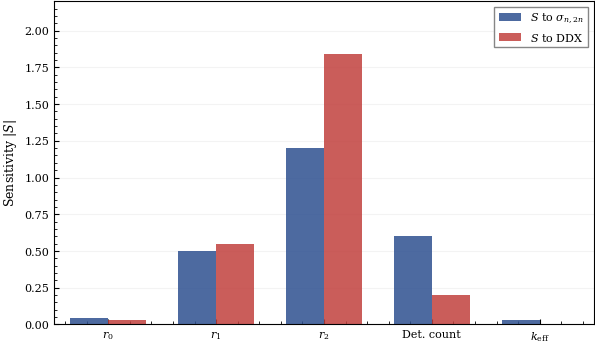

Python code for this plot:
import matplotlib.pyplot as plt
import numpy as np

plt.rcParams.update(
    {
        "font.family": "serif",
        "font.size": 9,  # better for multi-panel
        "axes.labelsize": 9,
        "axes.titlesize": 9,
        "legend.fontsize": 8,
        "xtick.labelsize": 8,
        "ytick.labelsize": 8,
        "lines.linewidth": 1.2,
        "axes.linewidth": 0.8,
        "xtick.direction": "in",
        "ytick.direction": "in",
        "xtick.major.size": 3.5,
        "ytick.major.size": 3.5,
        "xtick.minor.size": 2.0,
        "ytick.minor.size": 2.0,
        "xtick.minor.visible": True,
        "ytick.minor.visible": True,
        "savefig.bbox": "tight",
        "savefig.pad_inches": 0.02,
        "pdf.fonttype": 42,
        "ps.fonttype": 42,
        "mathtext.fontset": "custom",
        "mathtext.rm": "serif",
        "mathtext.it": "serif:italic",
        "mathtext.bf": "serif:bold",
        "figure.dpi": 300,
    }
)
observables = ["$r_0$", "$r_1$", "$r_2$", "Det. count", "$k_{\\mathrm{eff}}$"]

s_n2n = [0.04, 0.50, 1.20, 0.60, 0.031]
s_ddx = [0.03, 0.55, 1.84, 0.20, None]  # no DDX bar for k_eff

endf_color = "#2E5090"
tendl_color = "#C1403D"

x = np.arange(len(observables))
width = 0.35

fig, ax = plt.subplots(figsize=(6, 3.5), constrained_layout=True)

# n2n bars for all 5
ax.bar(
    x - width / 2,
    [abs(v) for v in s_n2n],
    width,
    label=r"$S$ to $\sigma_{n,2n}$",
    color=endf_color,
    edgecolor="none",
    alpha=0.85,
)

# DDX bars only for first 4
ax.bar(
    x[:4] + width / 2,
    [abs(v) for v in s_ddx[:4]],
    width,
    label=r"$S$ to DDX",
    color=tendl_color,
    edgecolor="none",
    alpha=0.85,
)


ax.set_ylabel(r"Sensitivity $|S|$")
ax.set_xticks(x)
ax.set_xticklabels(observables)
ax.set_xlim(-0.5, len(observables) - 0.5)
ax.set_ylim(0, 2.2)
ax.legend(frameon=True, fancybox=False, edgecolor="gray", framealpha=0.95)
ax.grid(True, axis="y", linestyle="-", alpha=0.15)
ax.set_axisbelow(True)

fig.savefig("sensitivity_comparison.pdf", dpi=300)
# fig.savefig("sensitivity_comparison.png", dpi=300)
